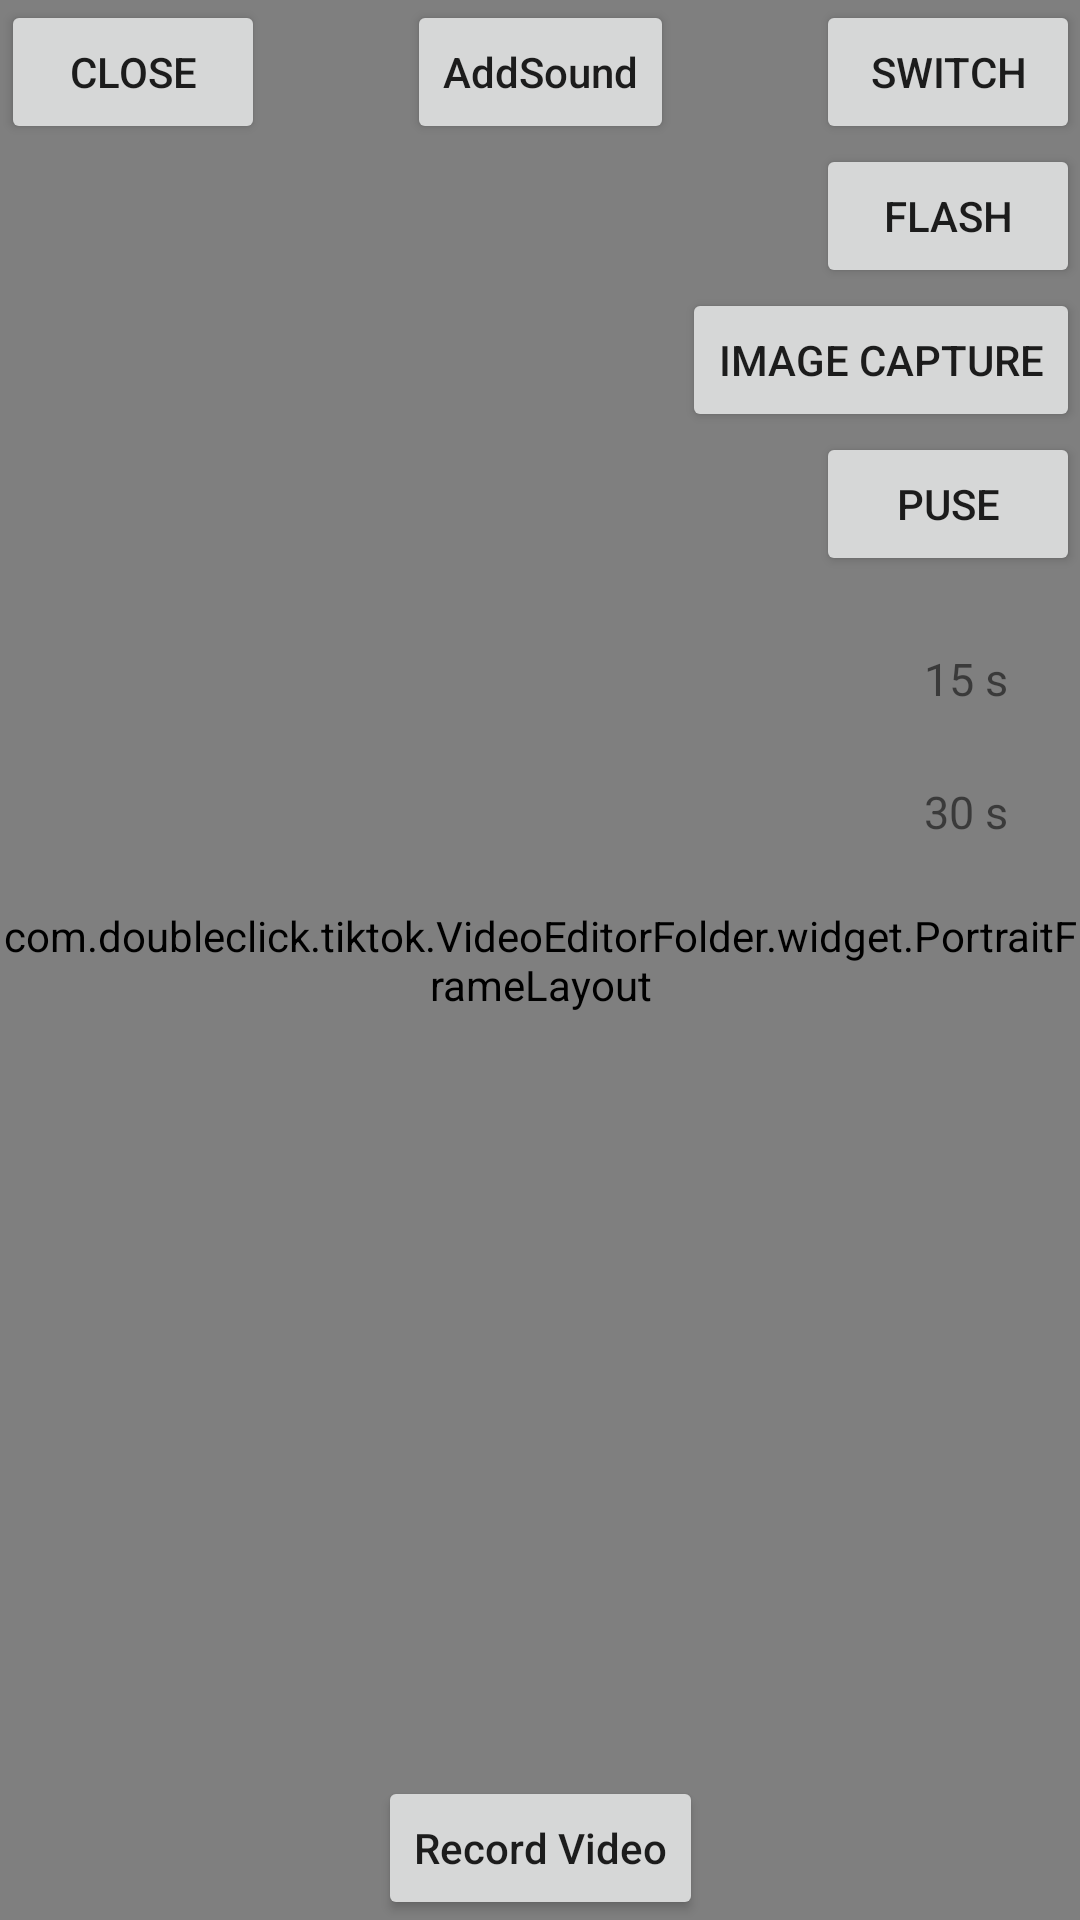

Android layout source for this screen:
<!-- AndroidManifest.xml: application theme Theme.TikTok -->
<!-- res/layout/activity_camera_portrate.xml -->
<?xml version="1.0" encoding="utf-8"?>
<androidx.constraintlayout.widget.ConstraintLayout xmlns:android="http://schemas.android.com/apk/res/android"
    xmlns:app="http://schemas.android.com/apk/res-auto"
    xmlns:tools="http://schemas.android.com/tools"
    android:layout_width="match_parent"
    android:layout_height="match_parent">


    <com.doubleclick.tiktok.VideoEditorFolder.widget.PortraitFrameLayout
        android:id="@+id/wrap_view"
        android:layout_width="0dp"
        android:layout_height="0dp"
        app:layout_constraintBottom_toBottomOf="parent"
        app:layout_constraintLeft_toLeftOf="parent"
        app:layout_constraintRight_toRightOf="parent"
        app:layout_constraintTop_toTopOf="parent"
        tools:ignore="MissingClass" >


    </com.doubleclick.tiktok.VideoEditorFolder.widget.PortraitFrameLayout>

    <ImageView
        android:id="@+id/Filter"
        android:layout_width="40dp"
        android:layout_height="40dp"
        android:layout_marginStart="32dp"
        android:layout_marginBottom="32dp"
        android:elevation="1dp"
        app:layout_constraintBottom_toBottomOf="parent"
        app:layout_constraintStart_toStartOf="parent"
        app:srcCompat="@drawable/face"
        app:tint="@color/black" />

    <Button
        android:id="@+id/btn_record"
        android:layout_width="wrap_content"
        android:layout_height="wrap_content"
        android:layout_alignParentBottom="true"
        android:layout_centerInParent="true"
        android:textAllCaps="false"
        android:text="@string/app_record"
        app:layout_constraintBottom_toBottomOf="parent"
        app:layout_constraintLeft_toLeftOf="parent"
        app:layout_constraintRight_toRightOf="parent" />

    <Button
        android:id="@+id/btn_switch_camera"
        android:layout_width="wrap_content"
        android:layout_height="wrap_content"
        android:text="SWITCH"
        app:layout_constraintEnd_toEndOf="parent"
        app:layout_constraintHorizontal_bias="1.0"
        app:layout_constraintRight_toRightOf="parent"
        app:layout_constraintStart_toEndOf="@+id/AddSound"
        app:layout_constraintTop_toTopOf="parent" />

    <Button
        android:id="@+id/Close"
        android:layout_width="wrap_content"
        android:layout_height="wrap_content"
        android:text="close"
        app:layout_constraintEnd_toStartOf="@+id/AddSound"
        app:layout_constraintHorizontal_bias="0.01"
        app:layout_constraintStart_toStartOf="parent"
        app:layout_constraintTop_toTopOf="parent" />

    <TextView
        android:id="@+id/textView4"
        android:layout_width="wrap_content"
        android:layout_height="wrap_content"
        android:layout_marginTop="24dp"
        android:layout_marginEnd="24dp"
        android:text="15 s"
        android:textAllCaps="false"
        android:textColor="@color/red"
        android:textSize="15dp"
        app:layout_constraintEnd_toEndOf="parent"
        app:layout_constraintTop_toBottomOf="@+id/puseBtn" />

    <TextView
        android:layout_width="wrap_content"
        android:layout_height="wrap_content"
        android:layout_marginTop="24dp"
        android:layout_marginEnd="24dp"
        android:text="30 s"
        android:textAllCaps="false"
        android:textColor="@color/red"
        android:textSize="15dp"
        app:layout_constraintEnd_toEndOf="parent"
        app:layout_constraintTop_toBottomOf="@+id/textView4" />


    <Button
        android:id="@+id/btn_flash"
        android:layout_width="wrap_content"
        android:layout_height="wrap_content"
        android:text="FLASH"
        app:layout_constraintRight_toRightOf="parent"
        app:layout_constraintTop_toBottomOf="@+id/btn_switch_camera" />

    <Button
        android:id="@+id/btn_image_capture"
        android:layout_width="wrap_content"
        android:layout_height="wrap_content"
        android:text="IMAGE CAPTURE"
        app:layout_constraintRight_toRightOf="parent"
        app:layout_constraintTop_toBottomOf="@+id/btn_flash" />

    <Button
        android:id="@+id/puseBtn"
        android:layout_width="wrap_content"
        android:layout_height="wrap_content"
        android:text="puse"
        app:layout_constraintEnd_toEndOf="parent"
        app:layout_constraintTop_toBottomOf="@+id/btn_image_capture" />

    <Button
        android:id="@+id/AddSound"
        android:layout_width="wrap_content"
        android:layout_height="wrap_content"
        android:text="AddSound"
        android:textAllCaps="false"
        app:layout_constraintEnd_toEndOf="parent"
        app:layout_constraintStart_toStartOf="parent"
        app:layout_constraintTop_toTopOf="@+id/wrap_view" />


    <ListView
        android:id="@+id/filter_list"
        android:layout_width="120dp"
        android:layout_height="0dp"
        android:layout_marginTop="100dp"
        android:layout_marginBottom="100dp"
        app:layout_constraintBottom_toBottomOf="parent"
        app:layout_constraintStart_toStartOf="parent"
        app:layout_constraintTop_toTopOf="parent" />

</androidx.constraintlayout.widget.ConstraintLayout>
<!-- resources referenced by this layout -->
<resources>
  <string name="app_record">Record Video </string>
  <style name="Theme.TikTok" parent="Theme.MaterialComponents.DayNight.NoActionBar">
          
          <item name="colorPrimary">@color/purple_500</item>
          <item name="colorPrimaryVariant">@color/purple_700</item>
          <item name="colorOnPrimary">@color/white</item>
          
          <item name="colorSecondary">@color/teal_200</item>
          <item name="colorSecondaryVariant">@color/teal_700</item>
          <item name="colorOnSecondary">@color/black</item>
          
          <item name="android:statusBarColor" tools:targetApi="l">?attr/colorPrimaryVariant</item>
          
  
          <item name="android:windowDisablePreview">true</item>
      </style>
  <!-- not gathered from this repository: default colours our renderer supplied (Android Studio template values) -->
  <color name="purple_500">#FF6200EE</color>
  <color name="purple_700">#FF3700B3</color>
  <color name="teal_200">#FF03DAC5</color>
  <color name="teal_700">#FF018786</color>
  <color name="black">#FF000000</color>
  <color name="white">#FFFFFFFF</color>
</resources>
